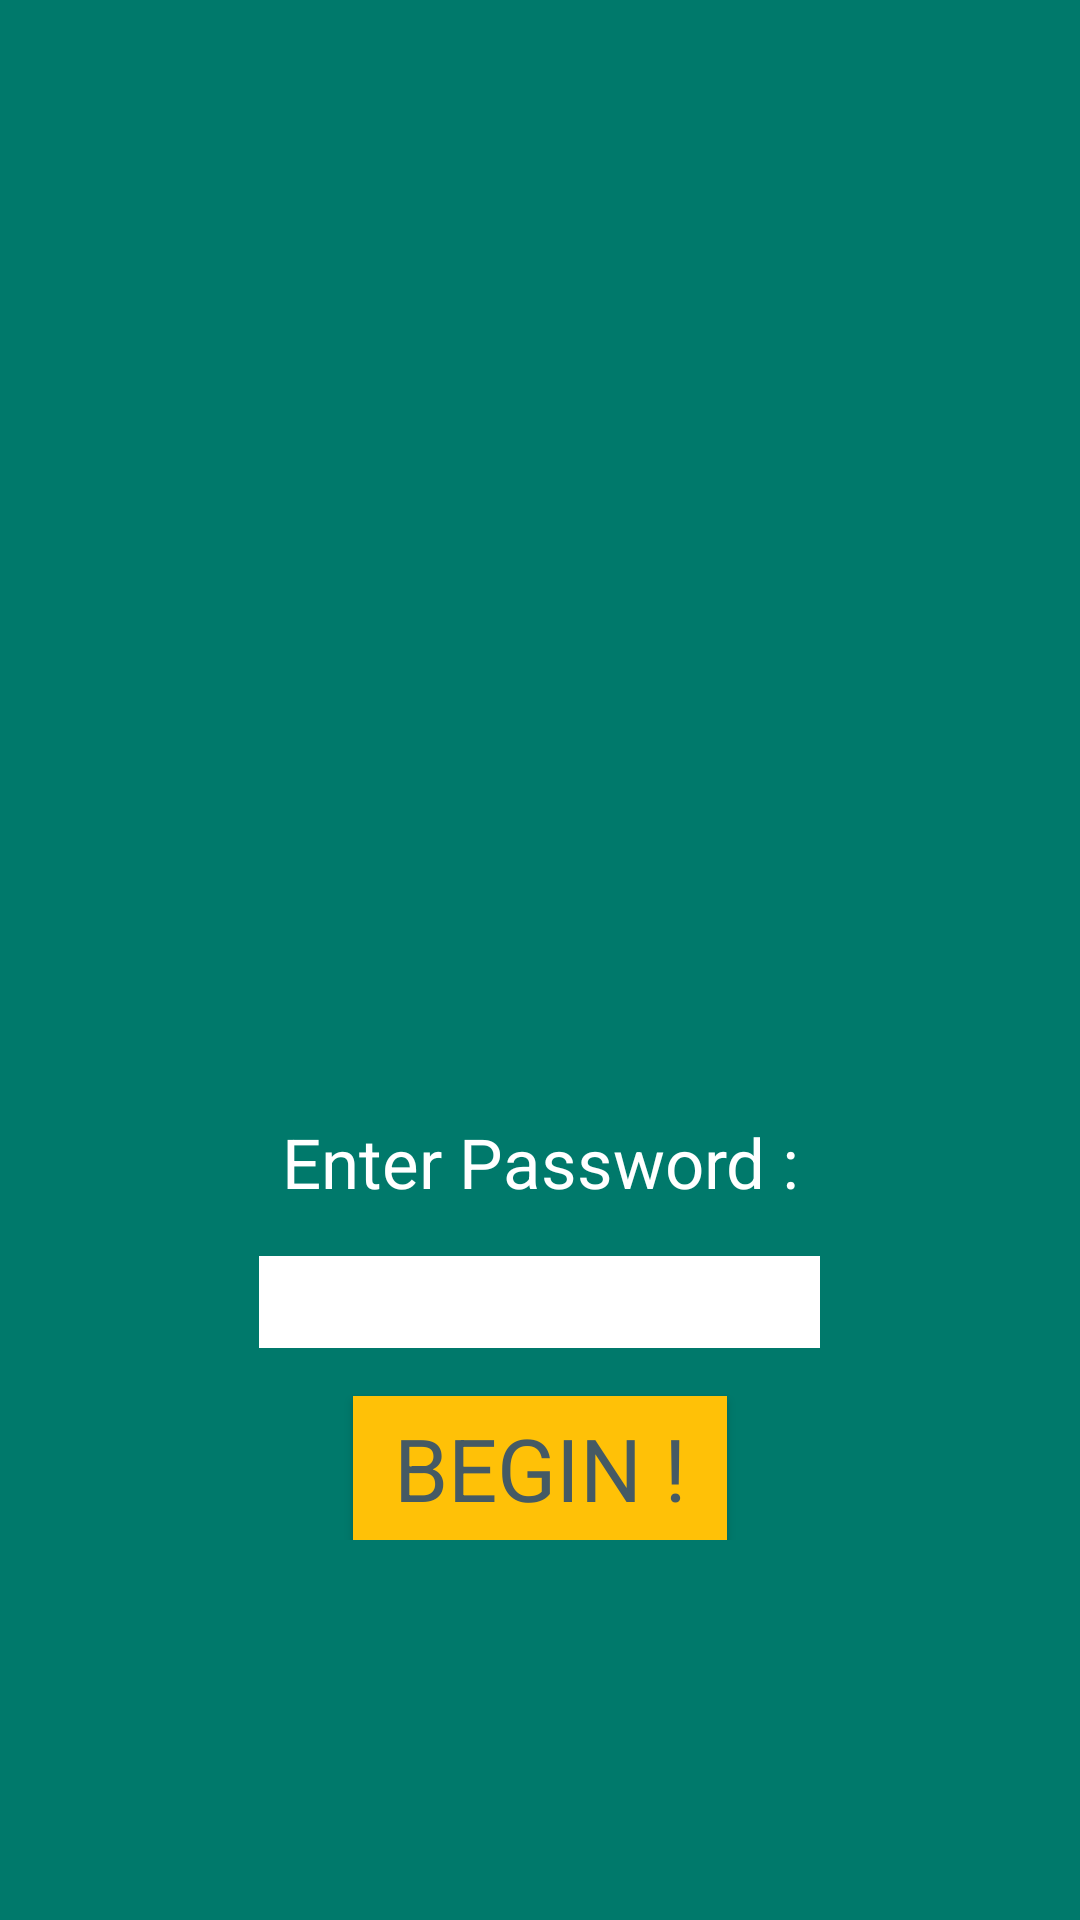

Produce the Android XML layout that renders to this screen, including the resource entries it uses.
<!-- AndroidManifest.xml: application theme AppTheme -->
<!-- res/layout/activity_login.xml -->
<?xml version="1.0" encoding="utf-8"?>
<RelativeLayout xmlns:android="http://schemas.android.com/apk/res/android"
    android:layout_width="match_parent"
    android:layout_height="match_parent"
    android:background="@color/colorPrimaryDark">

    <LinearLayout
        android:layout_height="match_parent"
        android:layout_width="match_parent"
        android:orientation="vertical">
        <LinearLayout
            android:layout_width="match_parent"
            android:layout_height="324dp"
            android:orientation="vertical"
            android:background="@drawable/th2018_navheader">

        </LinearLayout>
        <LinearLayout
            android:layout_width="match_parent"
            android:layout_height="match_parent"
            android:orientation="vertical"
            android:gravity="center_horizontal"
            android:layout_marginStart="24dp"
            android:layout_marginEnd="24dp">

            <TextView
                android:layout_width="match_parent"
                android:layout_height="wrap_content"
                android:layout_marginTop="48dp"
                android:text="@string/enterpassword"
                android:gravity="center_horizontal"
                android:textColor="@color/white"
                android:textSize="23sp"/>
            <LinearLayout
                android:layout_width="match_parent"
                android:layout_height="wrap_content"
                android:orientation="horizontal"
                android:gravity="center_horizontal"
                android:weightSum="1">
                <EditText
                    android:id="@+id/editTextPassword"
                    android:layout_width="0dp"
                    android:layout_height="wrap_content"
                    android:layout_marginTop="16dp"
                    android:layout_weight="0.6"
                    android:textSize="23sp"
                    android:background="@color/white"
                    android:ems="10"
                    android:inputType="textPassword" />
            </LinearLayout>
            <LinearLayout
                android:layout_width="match_parent"
                android:layout_height="wrap_content"
                android:orientation="horizontal"
                android:gravity="center_horizontal"
                android:weightSum="1">
                <Button
                    android:onClick="onClicklogin"
                    android:id="@+id/loginbutton"
                    android:layout_width="0dp"
                    android:layout_height="wrap_content"
                    android:layout_marginTop="16dp"
                    android:layout_weight="0.4"
                    android:textSize="29sp"
                    android:fontFamily="sans-serif"
                    android:text="@string/play"
                    android:textColor="#455A64"
                    android:background="@color/amber"
                    />
            </LinearLayout>

        </LinearLayout>
    </LinearLayout>


</RelativeLayout>
<!-- resources referenced by this layout -->
<resources>
  <color name="amber">#FFC107</color>
  <color name="colorPrimaryDark">#00796B</color>
  <color name="white">#FFFFFF</color>
  <string name="enterpassword">Enter Password :</string>
  <string name="play">BEGIN !</string>
  <style name="AppTheme" parent="Theme.AppCompat.Light.NoActionBar">
          
          <item name="colorPrimary">@color/colorPrimary</item>
          <item name="colorPrimaryDark">@color/colorPrimaryDark</item>
          <item name="colorAccent">@color/colorAccent</item>
      </style>
  <color name="colorPrimary">#009688</color>
  <color name="colorAccent">#FF4081</color>
</resources>
